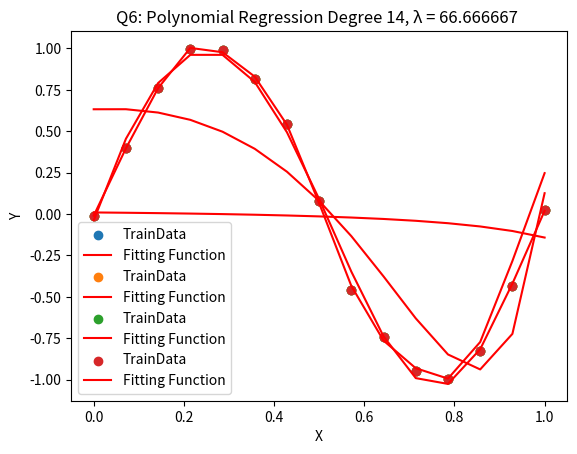

Reproduce this figure in Python.
""""
Following 4), perform polynomial regression of degree 14 via regularization.
Compare the results by setting λ = 0, 0.001/m , 1/m, 1000/m , where m = 15 is the
number of data points (with x = 0, 1/(m−1) , 2/(m−1), . . . , 1). Show the five-fold
cross-validation errors and the fitting plots.
"""

import numpy as np
import math
import matplotlib.pyplot as plt

def generate_sine_data():
    epsilon = np.random.normal(0, 0.04, 15)
    x = np.linspace(0, 1, 15)
    y = np.sin(2 * x * np.pi) + epsilon
    return x, y

def polynomial_regression(x, degree):
    x3 = np.array([])

    for i in range(int(degree)):
        x2 = np.array([])

        if (i):
            x2 = x**(i + 1)
            x3 = np.column_stack((x3, x2))
        else:
            x3 = np.column_stack((x, np.ones(x.shape[0])))
            x3 = np.fliplr(x3)

    x3 = np.fliplr(x3)
    return x3

def poly_compute(x , y , lam):
    wlin = np.matmul(np.matmul (np.linalg.inv(np.matmul(x.T , x) + lam * np.identity(x.shape[1])) , x.T) , y)
    return wlin

def training_error(pred, train):
    num = np.prod(pred.shape)
    error = np.linalg.norm(pred - train) ** 2 / num  # 將pred, train相減取2-norm後平方再除以資料數量
    return error

def kfold_split(a, begin = 15, percent = 0):
    arr = np.array([])
    k = math.floor(a.size * percent)
    valid = a[begin : begin + k]

    if (begin):
        arr = a[ : begin ]

    arr2 = a[begin + k :]
    train = np.append(arr, arr2)
    return train, valid

def kfold(x, y, k, degree, lam):
    begin = 0
    terr = 0
    size = x.size

    for _ in range(k):
        x_train,x_test = kfold_split(x, begin, 1/k)
        y_train,y_test = kfold_split(y, begin, 1/k)
        x_2 = polynomial_regression(x, degree)
        wlin = poly_compute(x_2, y, lam)

        pred = wlin[0] * x_test + wlin[1]
        err = training_error(pred, y_test)
        begin += math.floor(size * 1/k)
        terr += err

    return terr / k

def Q6perLamda(x, y, lam):
    degree = 14
    m = 15
    #x_train, x_test = splitdata(x)
    #y_train, y_test = splitdata(y)
    x_2 = polynomial_regression(x, degree)
    wlin = poly_compute(x_2, y, lam)
    print("Q6 λ = %f, Degree %d Polynomial Regression" % (lam, degree))
    p = np.poly1d(wlin.flatten())
    pred = p(x)

    print("Q6 Polynomial Regression Training Error: " + str(training_error(pred, y)))
    print("Q6 Polynomial Regression Five-Fold Cross Validation Error: " + str(kfold(x, y, 5, degree, lam)) + "\n")


    plt.xlabel("X")
    plt.ylabel("Y")
    plt.scatter(x, y, label="TrainData")
    plt.title("Q6: Polynomial Regression Degree %d, λ = %f " % (degree, lam))
    plt.plot(x, pred, "r-", label="Fitting Function")
    plt.legend()
    plt.show()

    return



def main():
    m = 15
    x, y = generate_sine_data()

    Q6perLamda(x, y, 0)  # lambda: 0
    Q6perLamda(x, y, 0.001 / m)  # lambda: 0.001/m
    Q6perLamda(x, y, 1 / m)  # lambda: 1/m
    Q6perLamda(x, y, 1000 / m)  # lambda: 1000/m

if __name__ == "__main__" :
    main()

